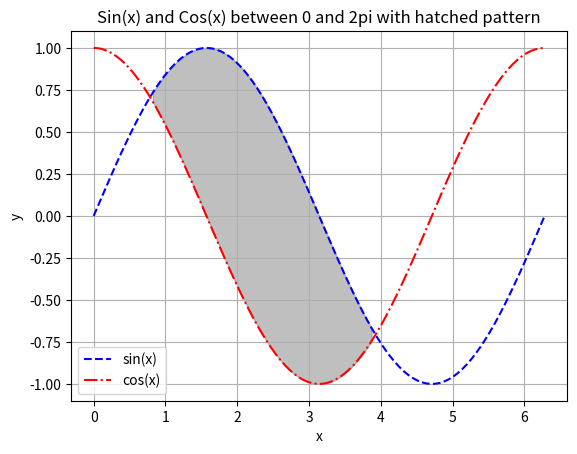

Recreate this plot in Python.
import numpy as np
import matplotlib.pyplot as plt

x = np.linspace(0, 2*np.pi, 100)
y1 = np.sin(x)
y2 = np.cos(x)

plt.plot(x, y1, label='sin(x)', linestyle='--', color='blue')
plt.plot(x, y2, label='cos(x)', linestyle='-.', color='red')

plt.fill_between(x, y1, y2, where=(y1 > y2), color='gray', alpha=0.5)

plt.legend()
plt.xlabel('x')
plt.ylabel('y')
plt.title('Sin(x) and Cos(x) between 0 and 2pi with hatched pattern')
plt.grid(True)

plt.show()
